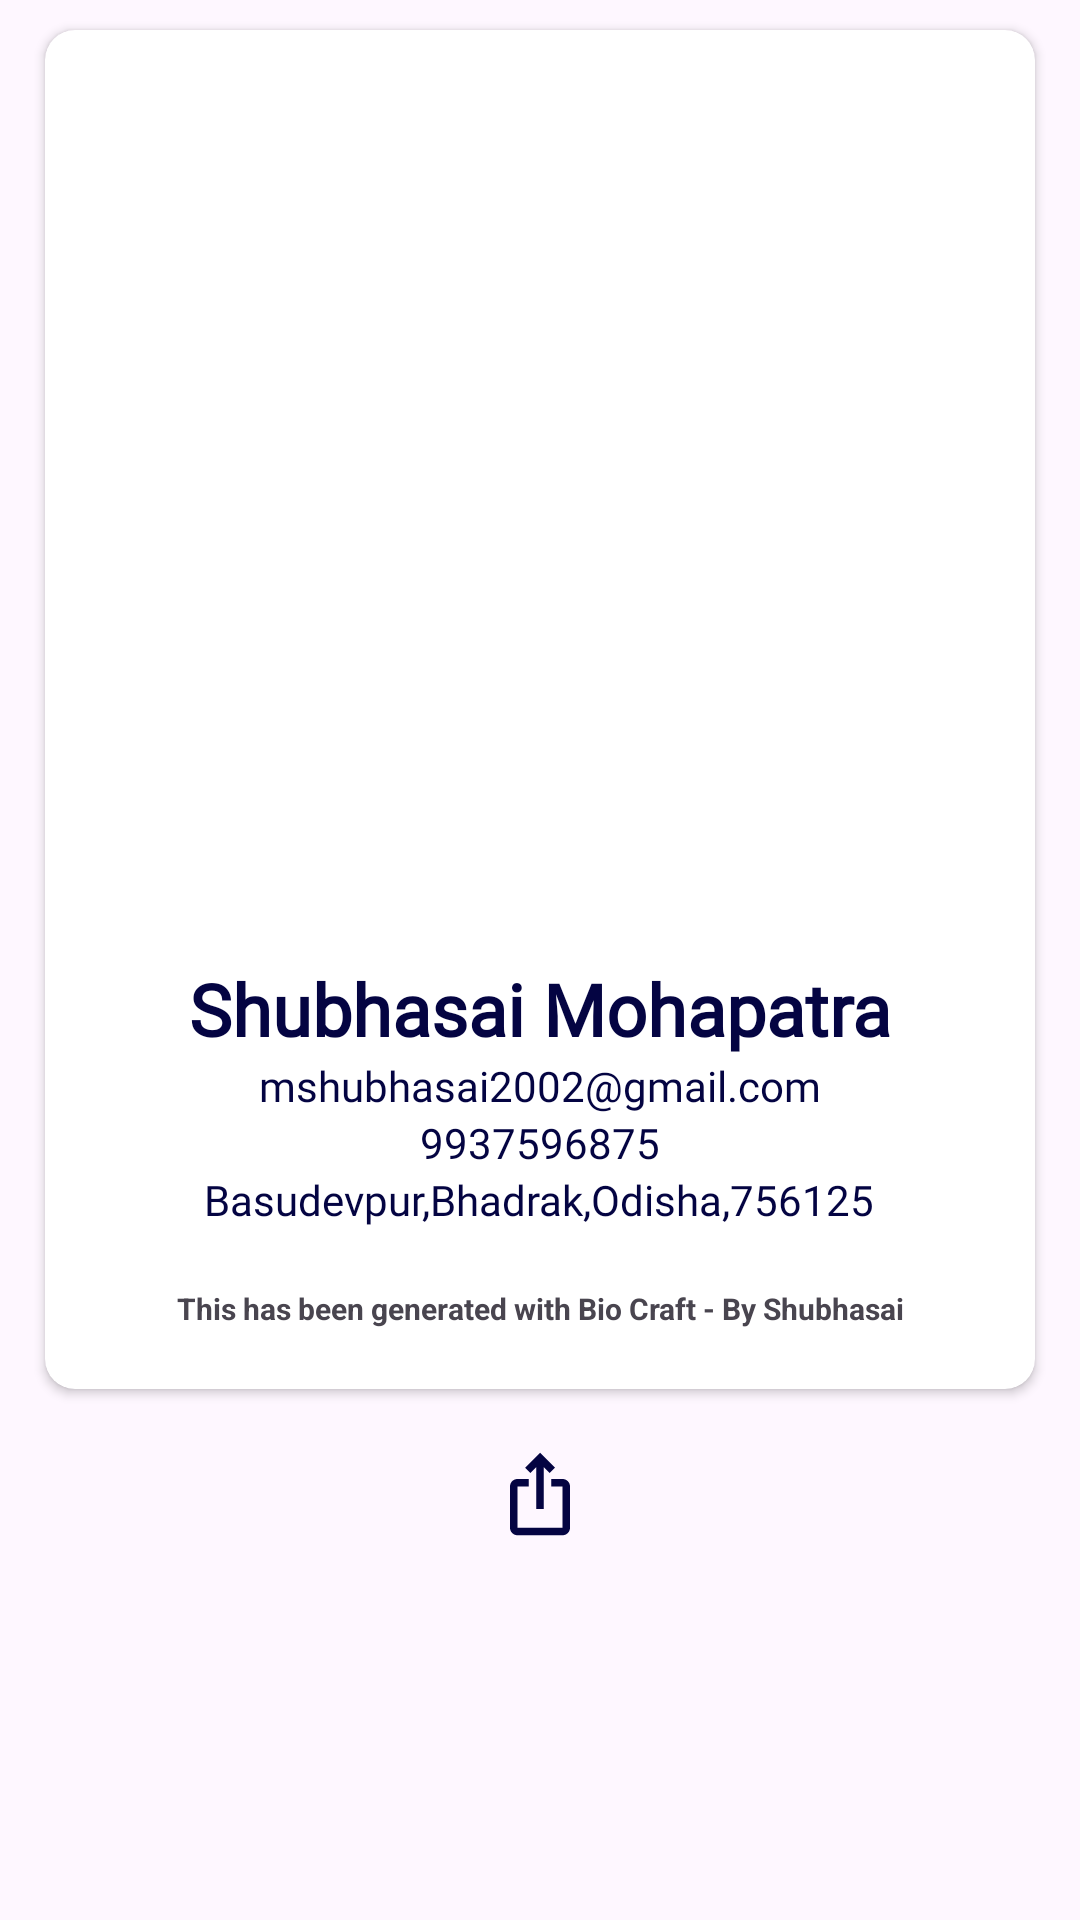

Produce the Android XML layout that renders to this screen, including the resource entries it uses.
<!-- AndroidManifest.xml: application theme Theme.BioCraft -->
<!-- res/layout/fragment_card.xml -->
<?xml version="1.0" encoding="utf-8"?>
<LinearLayout xmlns:android="http://schemas.android.com/apk/res/android"
    xmlns:tools="http://schemas.android.com/tools"
    android:layout_width="match_parent"
    android:gravity="center_horizontal"
    android:layout_height="match_parent"
    xmlns:app="http://schemas.android.com/apk/res-auto"
    android:orientation="vertical"
    tools:context=".CardFragment">
    <androidx.cardview.widget.CardView
        android:padding="10dp"
        android:id="@+id/cardview"
        app:cardCornerRadius="10dp"
        android:layout_margin="10dp"
        android:layout_width="wrap_content"
        android:layout_height="wrap_content">
        <LinearLayout
            android:layout_width="wrap_content"
            android:orientation="vertical"
            android:layout_margin="20dp"
            android:layout_gravity="center"
            android:gravity="center"
            android:layout_height="wrap_content">
            <ImageView
                android:id="@+id/profileQr"
                android:layout_width="250dp"
                android:layout_margin="20dp"
                android:layout_height="250dp"/>
            <TextView
                android:layout_width="wrap_content"
                android:textSize="24sp"
                android:textStyle="bold"
                android:id="@+id/userName"
                android:textColor="?attr/colorPrimary"
                android:fontFamily="@font/amiko"
                android:text="Shubhasai Mohapatra"
                android:layout_height="wrap_content"/>
            <TextView
                android:layout_width="wrap_content"
                android:textSize="14sp"
                android:id="@+id/email"
                android:textColor="?attr/colorPrimary"
                android:fontFamily="@font/amiko"
                android:text="mshubhasai2002@gmail.com"
                android:layout_height="wrap_content"/>
            <TextView
                android:layout_width="wrap_content"
                android:textSize="14sp"
                android:id="@+id/phone"
                android:textColor="?attr/colorPrimary"
                android:fontFamily="@font/amiko"
                android:text="9937596875"
                android:layout_height="wrap_content"/>
            <TextView
                android:layout_width="wrap_content"
                android:textSize="14sp"
                android:id="@+id/address"
                android:textColor="?attr/colorPrimary"
                android:fontFamily="@font/amiko"
                android:text="Basudevpur,Bhadrak,Odisha,756125"
                android:layout_height="wrap_content"/>

            <TextView
                android:layout_marginTop="20dp"
                android:textSize="10sp"
                android:textStyle="bold"
                android:layout_width="wrap_content"
                android:layout_height="wrap_content"
                android:gravity="center"
                android:text="This has been generated with Bio Craft - By Shubhasai" />

        </LinearLayout>
    </androidx.cardview.widget.CardView>
    <ImageView
        android:elevation="10dp"
        android:layout_width="50dp"
        android:id="@+id/btn_share"
        android:src="@drawable/ic_share"
        android:padding="10dp"
        android:layout_height="50dp"/>
</LinearLayout>
<!-- resources referenced by this layout -->
<resources>
  <!-- drawable ic_share (drawable) -->
  <vector android:height="24dp" android:tint="#040442"
      android:viewportHeight="24" android:viewportWidth="24"
      android:width="24dp" xmlns:android="http://schemas.android.com/apk/res/android">
      <path android:fillColor="@android:color/white" android:pathData="M16,5l-1.42,1.42 -1.59,-1.59L12.99,16h-1.98L11.01,4.83L9.42,6.42 8,5l4,-4 4,4zM20,10v11c0,1.1 -0.9,2 -2,2L6,23c-1.11,0 -2,-0.9 -2,-2L4,10c0,-1.11 0.89,-2 2,-2h3v2L6,10v11h12L18,10h-3L15,8h3c1.1,0 2,0.89 2,2z"/>
  </vector>
  <style name="Theme.BioCraft" parent="Base.Theme.BioCraft" />
  <style name="Base.Theme.BioCraft" parent="Theme.Material3.DayNight.NoActionBar">
          
           <item name="colorPrimary">@color/darkblue</item>
      </style>
  <color name="darkblue">#040442</color>
</resources>
